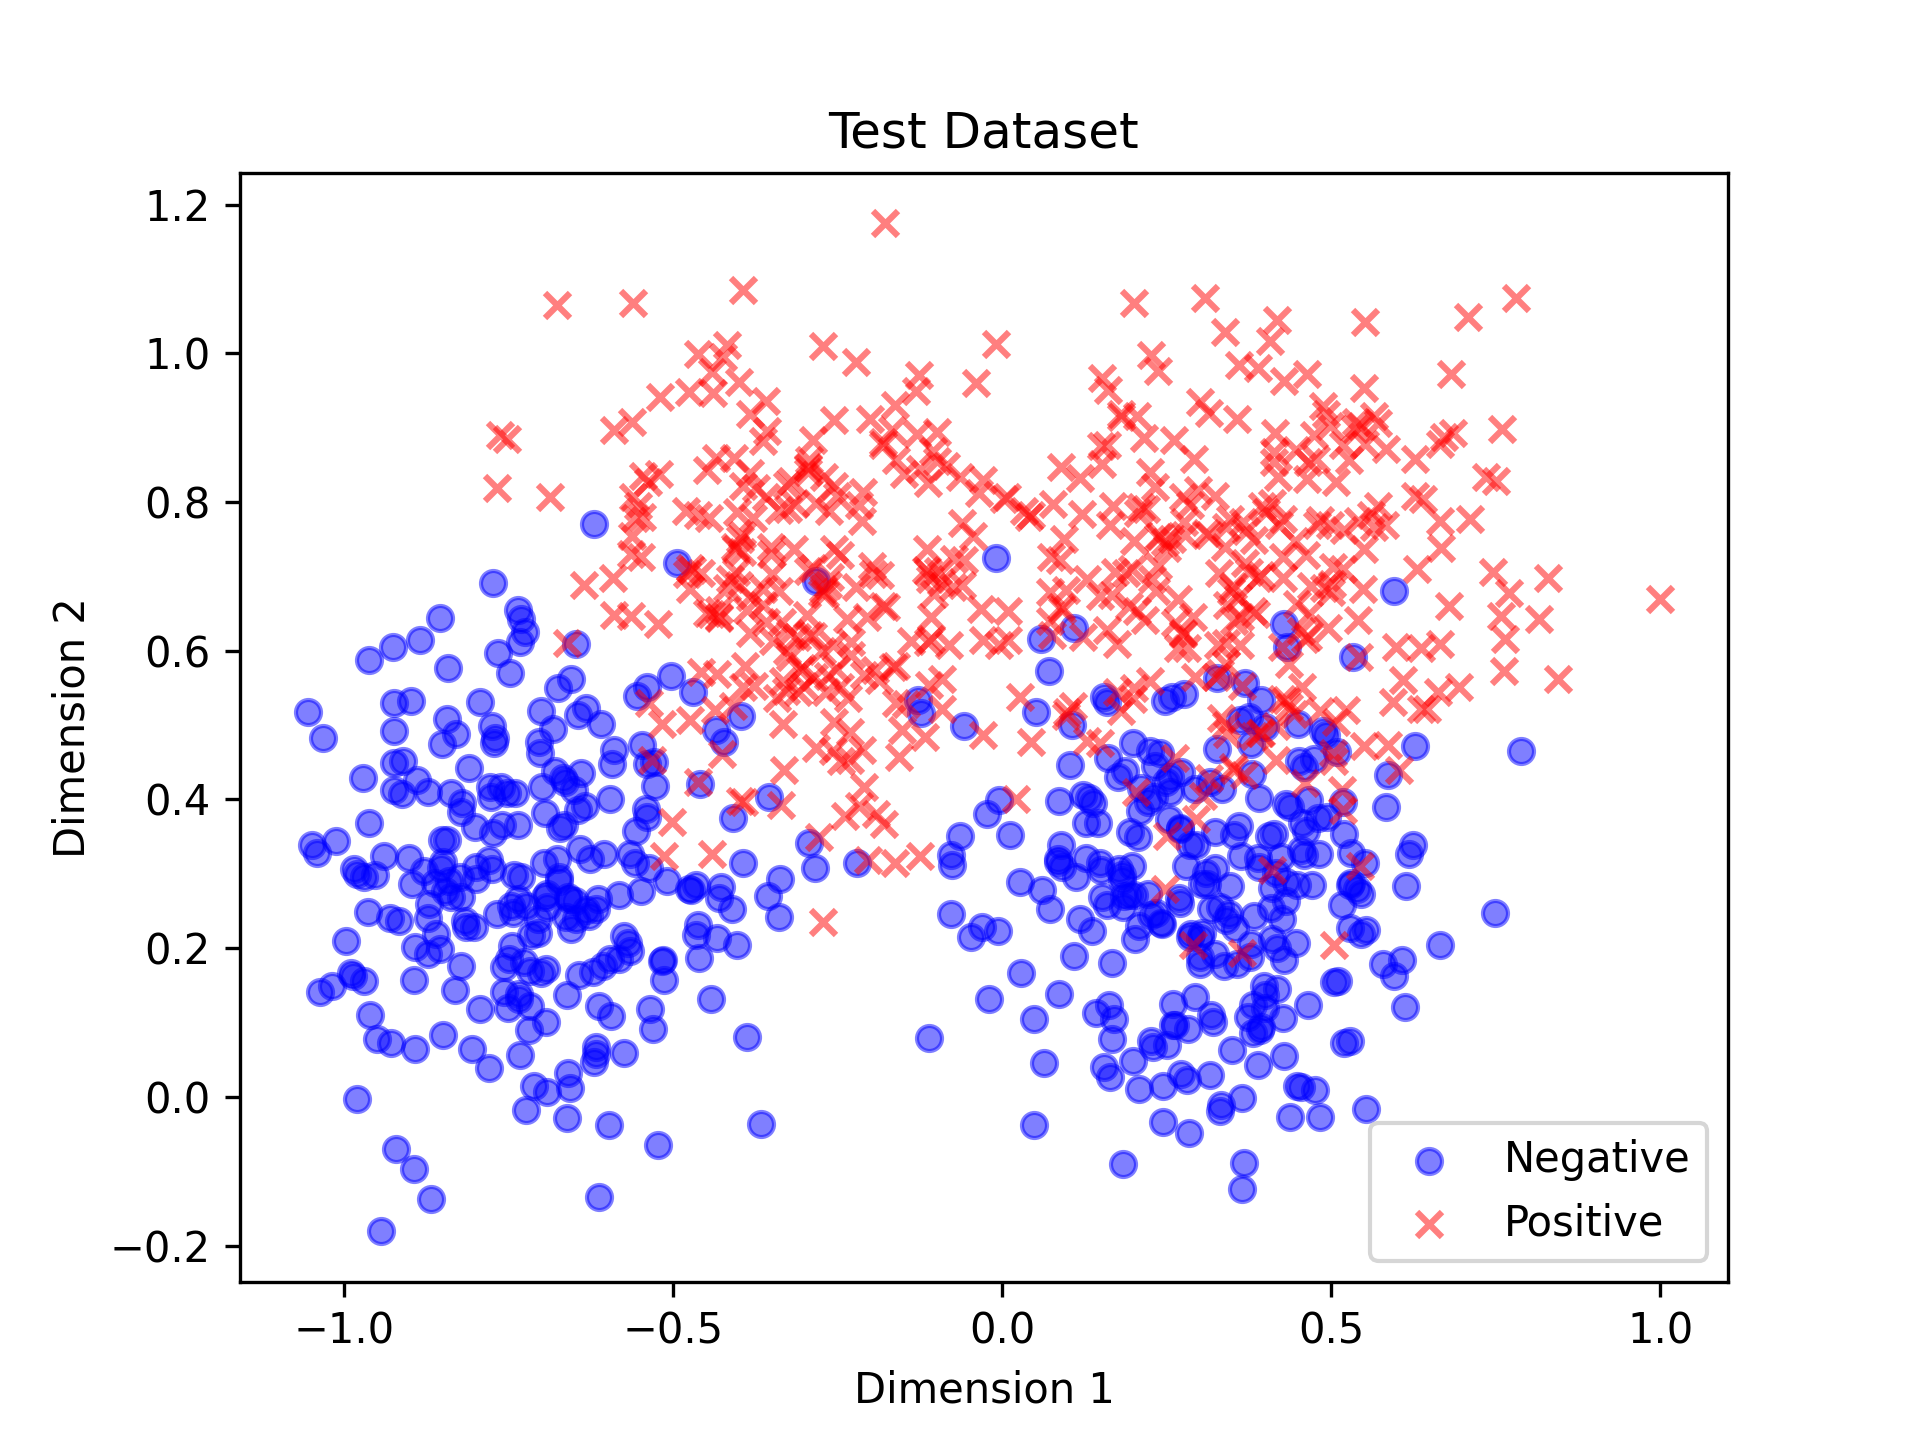

The file beside this chart, header and first rows:
xs, ys, yc
-0.971, 0.4294, 0
-0.632, 0.252, 0
-0.7736, 0.6908, 0
-0.6062, 0.1757, 0
-0.5394, 0.3767, 0
-0.9603, 0.11, 0
-1.041, 0.3285, 0
-0.8226, 0.1759, 0
-0.9437, -0.1806, 0
-0.9688, 0.2961, 0
-0.8536, 0.644, 0
-0.772, 0.4763, 0
-0.719, 0.09046, 0
-0.5395, 0.4478, 0
-0.5401, 0.5511, 0
-0.7929, 0.5312, 0
-0.8615, 0.2874, 0
-0.4701, 0.5443, 0
-0.7707, 0.4827, 0
-0.803, 0.2286, 0
-0.9625, 0.3678, 0
-0.682, 0.4954, 0
-0.433, 0.2136, 0
-0.3368, 0.2936, 0
-0.6964, 0.3152, 0
-0.3558, 0.2698, 0
-0.5479, 0.2771, 0
-0.7997, 0.2929, 0
-0.78, 0.03844, 0
-0.8539, 0.1984, 0
-0.8963, 0.2869, 0
-0.824, 0.2952, 0
-0.9011, 0.321, 0
-0.5567, 0.3581, 0
-0.871, 0.259, 0
-0.8008, 0.3631, 0
-0.699, 0.4171, 0
-0.7594, 0.3662, 0
-0.7753, 0.3067, 0
-0.8936, -0.09691, 0
-0.2849, 0.3073, 0
-0.6656, 0.3658, 0
-0.7414, 0.2985, 0
-0.7677, 0.2458, 0
-0.7793, 0.3191, 0
-0.8922, 0.2015, 0
-0.1228, 0.5165, 0
-0.7317, 0.05599, 0
-1.012, 0.3447, 0
-0.5738, 0.05968, 0
-0.6414, 0.3337, 0
-0.9859, 0.162, 0
-0.6611, 0.1368, 0
-0.7492, 0.1851, 0
-0.5403, 0.3874, 0
-0.5921, 0.4475, 0
-0.8601, 0.2189, 0
-0.8675, -0.1375, 0
-0.5901, 0.466, 0
-0.776, 0.4034, 0
... 940 more rows
